Dataset: dataset (GitHub, juandmm1233/NoElectivaIII). Classes: onion, aloe vera, alpinia galanga rasna, amaranthus viridis arive-dantu, andrographis paniculata nelavembu, annona squamosa seethapala, jackfruit, neem, bacopa monnieri bhrami, malabar spinach, papaya, carissa carandas karanda, catharanthus roseus, chamaecostus cuspidatus insulin plant, lemon, citrus medica herelikai, Mexican mint doddpathre, taro, coriander, pumpkin, eclipta prostrata bringaraja, Roxburgh fig, peepal tree, globe amaranth, graptophyllum pictum caricature plant, hibiscus, hymenaea courbaril chakte, jasmine, henna, mango, mint, spiny gourd thumbai, morinda citrifolia nooni, moringa drumstick, Jamaica cherry gasagase, curry leaf, nerium oleander arali, nyctanthes arbor-tristis parijatha, ocimum basilicum kamakasturi, tulsi holy basil, poppy seed gasagase, beans, betel, pongamia honge, guava, punica granatum (pomoegranate), castor plant, rose, sandalwood, ashoka tree, spinach palak, rose apple, syzygium cumini nerale, crape jasmine, tamarind, tinospora cordifolia amruthaballi, wrightia tinctoria badipala.

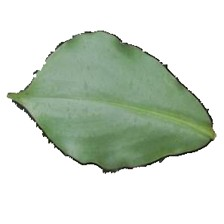
Label: chamaecostus cuspidatus insulin plant

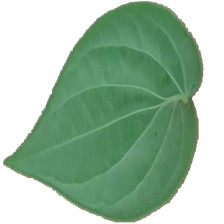
Label: betel

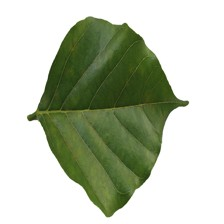
Label: pongamia honge

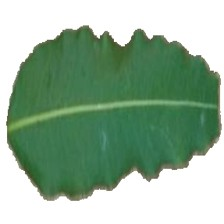
Label: ashoka tree

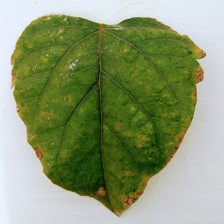
Label: nyctanthes arbor-tristis parijatha

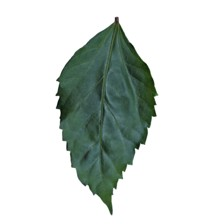
Label: hibiscus
